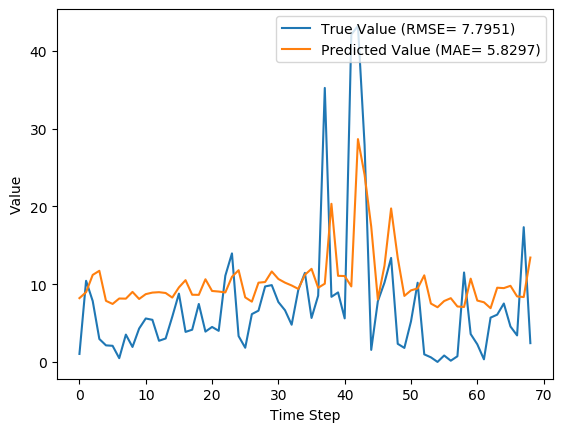

Data behind this chart, as committed beside it:
y_true, y_pred, y_true_scaled, y_pred_scaled
1.029, 8.203, 0.009665, 0.07708
10.43, 8.966, 0.09803, 0.08425
7.83, 11.19, 0.07357, 0.1051
2.951, 11.72, 0.02773, 0.1101
2.13, 7.855, 0.02001, 0.07381
2.073, 7.457, 0.01948, 0.07006
0.4814, 8.156, 0.004524, 0.07663
3.513, 8.136, 0.03301, 0.07645
1.926, 9.005, 0.01809, 0.08461
4.293, 8.097, 0.04034, 0.07608
5.587, 8.716, 0.0525, 0.0819
5.416, 8.915, 0.05089, 0.08377
2.717, 8.968, 0.02553, 0.08426
3.014, 8.863, 0.02832, 0.08328
5.817, 8.276, 0.05466, 0.07776
8.783, 9.583, 0.08253, 0.09004
3.86, 10.51, 0.03627, 0.09878
4.144, 8.639, 0.03894, 0.08117
7.454, 8.625, 0.07004, 0.08104
3.899, 10.63, 0.03663, 0.09988
4.497, 9.124, 0.04226, 0.08574
3.997, 9.05, 0.03756, 0.08504
11.09, 8.936, 0.1042, 0.08396
13.96, 10.95, 0.1312, 0.1029
3.323, 11.79, 0.03122, 0.1108
1.823, 8.3, 0.01713, 0.07799
6.149, 7.747, 0.05777, 0.0728
6.593, 10.19, 0.06195, 0.09575
9.706, 10.28, 0.0912, 0.09655
9.877, 11.63, 0.09281, 0.1093
7.7, 10.66, 0.07235, 0.1002
6.643, 10.19, 0.06242, 0.09579
4.784, 9.831, 0.04495, 0.09238
9.247, 9.391, 0.08689, 0.08824
11.45, 11.21, 0.1076, 0.1053
5.653, 11.97, 0.05312, 0.1125
8.521, 9.536, 0.08007, 0.0896
35.23, 10.06, 0.3311, 0.09453
8.371, 20.33, 0.07866, 0.1911
8.937, 11.07, 0.08398, 0.104
5.6, 11.04, 0.05262, 0.1038
42.11, 9.711, 0.3956, 0.09125
43.21, 28.65, 0.406, 0.2692
27.9, 24.07, 0.2621, 0.2261
1.549, 17.41, 0.01455, 0.1636
7.801, 8.041, 0.0733, 0.07555
10.2, 12.37, 0.09581, 0.1162
13.38, 19.74, 0.1257, 0.1855
2.329, 13.38, 0.02188, 0.1257
1.801, 8.487, 0.01693, 0.07975
5.217, 9.203, 0.04902, 0.08647
10.18, 9.45, 0.09569, 0.08879
0.9729, 11.14, 0.009141, 0.1046
0.59, 7.505, 0.005544, 0.07052
0.0, 7.031, 0.0, 0.06607
0.8257, 7.83, 0.007759, 0.07357
0.1571, 8.198, 0.001477, 0.07703
0.7271, 7.129, 0.006832, 0.06698
11.5, 7.067, 0.1081, 0.0664
3.584, 10.71, 0.03368, 0.1006
... 9 more rows
